Run: headless pygame with SDL's dummy video driver; simulated clock (each Clock.tick advances the game by its frame time, no real sleeping); random seed 0; keys injected as events and as key.get_pressed() state; no mouse input.
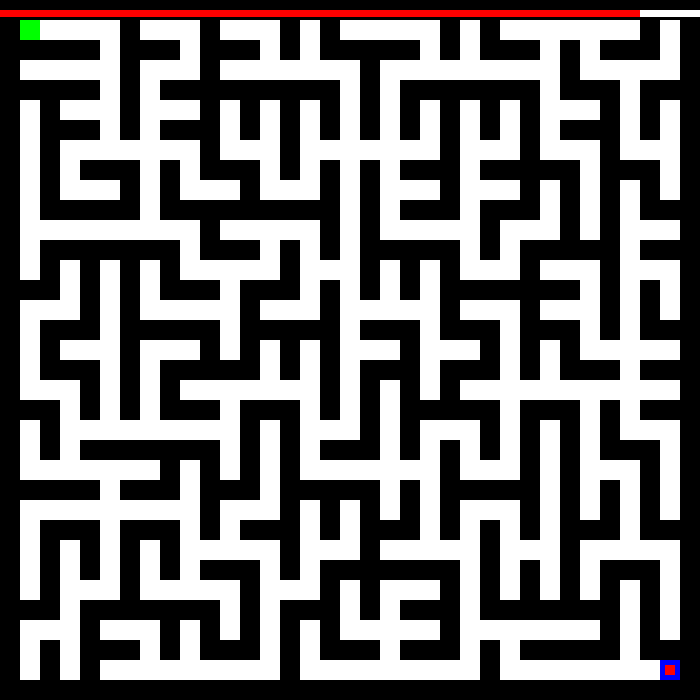
Frame 1 of 4 · flips 1–60 · no input
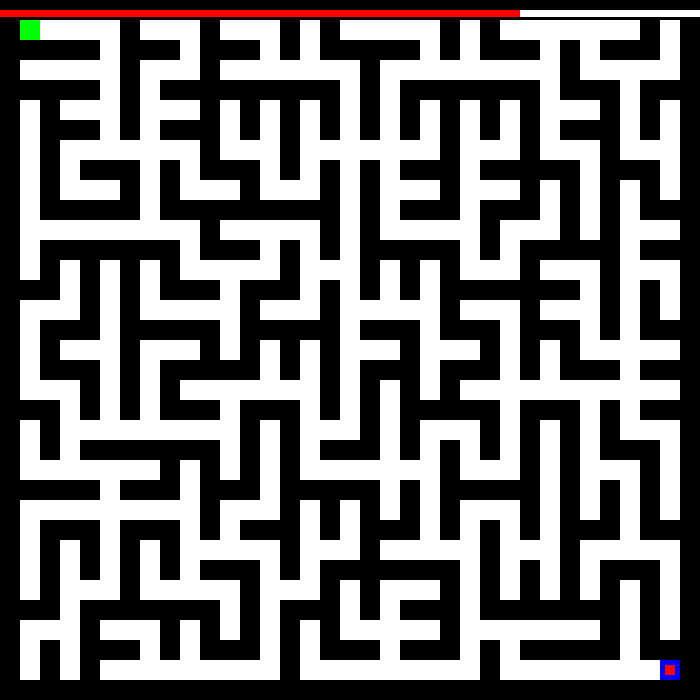
Frame 2 of 4 · flips 61–180 · tapped SPACE, RETURN · held RIGHT (→), D
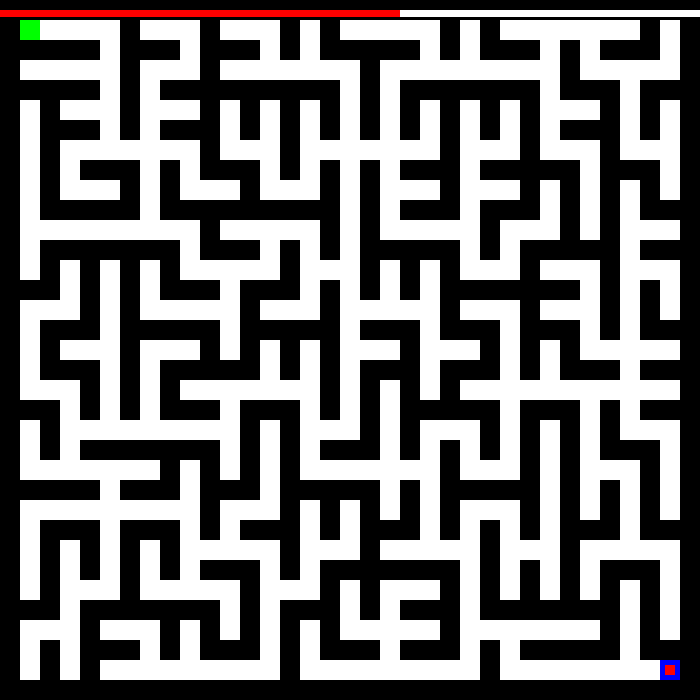
Frame 3 of 4 · flips 181–300 · held DOWN (↓), S
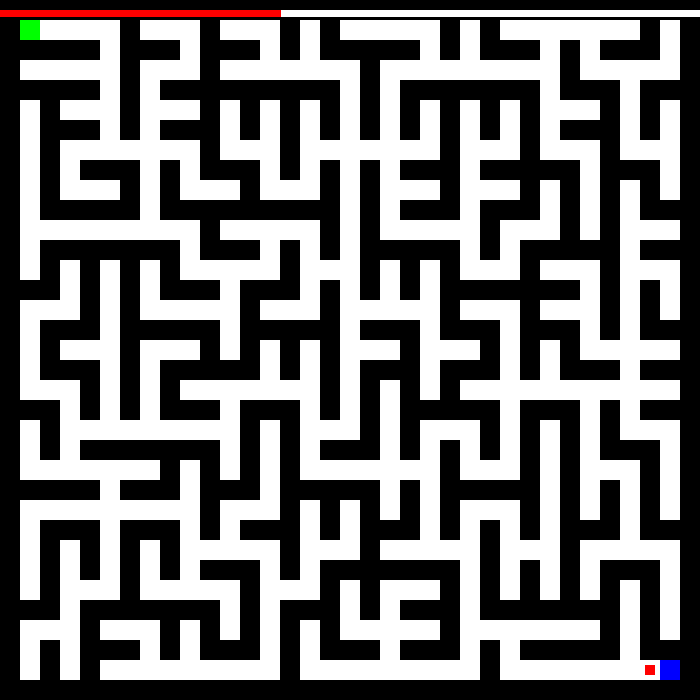
Frame 4 of 4 · flips 301–420 · held LEFT (←), A, UP (↑), W

The pygame program that drew these frames:

import pygame


class Player:
     
     def __init__(self):
          for row_idx, row in enumerate(Map):
               if -2 in row:
                    self.col = row.index(-2)
                    self.row = row_idx
                    self.calcPos()
                    self.drawPlayer()

     def calcPos(self):
          self.y = cell_size*self.row + 5
          self.x = cell_size*self.col + 5

     def move(self, direction):
          if self.checkValidMove(direction):
               if direction == "UP":
                    self.row -= 1
               elif direction == "DOWN":
                    self.row += 1
               elif direction == "RIGHT":
                    self.col += 1
               else:
                    self.col -= 1
               self.calcPos()
               screen.blit(maze_surface, (0, 0))
               self.drawPlayer()
               bar_width = screen_width*time_left/total_time
               pygame.draw.rect(screen, WHITE, (0, 10, screen_width, 7))
               pygame.draw.rect(screen, RED, (0, 10, bar_width, 7))
               pygame.display.flip()

     def drawPlayer(self):
          pygame.draw.rect(screen, RED, (self.x, self.y, 10, 10))

     def checkValidMove(self, direction):
          if direction == "UP":
               return bool(Map[self.row - 1][self.col])
          elif direction == "DOWN":
               return bool(Map[self.row + 1][self.col])
          elif direction == "RIGHT":
               return bool(Map[self.row][self.col + 1])
          else:
               return bool(Map[self.row][self.col - 1])

     def checkWin(self):
          return Map[self.row][self.col] == 2


def drawMaze():
     colorSet = {1:WHITE, 0:BLACK, -2:BLUE, 2:GREEN}
     for row in range(grid_height):
          for col in range(grid_width):
               pygame.draw.rect(maze_surface, colorSet.get(Map[row][col]), (col * cell_size, row * cell_size, cell_size, cell_size))

def game_over_screen():
    game_over_surface = pygame.Surface((screen_width, screen_height), pygame.SRCALPHA)
    pygame.draw.rect(game_over_surface, (255, 0, 0, 128), (0, 0, screen_width, screen_height))
    font = pygame.font.Font(None, 36)
    font.set_bold(True)
    text = font.render("Game Over", True, (255, 255, 255))
    text_rect = text.get_rect(center=(screen_width // 2, screen_height // 2))
    game_over_surface.blit(text, text_rect)
    screen.blit(game_over_surface, (0, 0))
    pygame.display.flip()



## [Constants]

WHITE = (255, 255, 255)
BLACK = (0, 0, 0)
GREEN = (0, 255, 0)
BLUE = (0, 0, 255)
RED = (255, 0, 0)
pygame.init()
cell_size = 20
timeleft = 1000
Map1 = [
[0, 0, 0, 0, 0, 0, 0, 0, 0, 0, 0, 0, 0, 0, 0, 0, 0, 0, 0, 0, 0],
[0, 1, 1, 1, 0, 2, 1, 1, 1, 1, 0, 1, 0, 1, 1, 1, 1, 1, 1, 0, 0],
[0, 0, 0, 1, 0, 0, 0, 0, 0, 1, 0, 1, 0, 0, 0, 1, 0, 0, 0, 0, 0],
[0, 1, 0, 1, 1, 1, 0, 1, 0, 1, 1, 1, 1, 1, 1, 1, 0, 1, 1, 1, 0],
[0, 1, 0, 1, 0, 0, 0, 1, 0, 0, 0, 0, 0, 0, 0, 1, 0, 1, 0, 1, 0],
[0, 1, 0, 1, 1, 1, 1, 1, 1, 1, 1, 1, 0, 1, 1, 1, 0, 1, 0, 1, 0],
[0, 1, 0, 0, 0, 0, 0, 0, 0, 0, 0, 1, 0, 1, 0, 1, 0, 1, 0, 1, 0],
[0, 1, 1, 1, 1, 1, 1, 1, 1, 1, 1, 1, 0, 1, 0, 1, 1, 1, 0, 1, 0],
[0, 0, 0, 0, 0, 0, 0, 1, 0, 1, 0, 0, 0, 1, 0, 1, 0, 0, 0, 0, 0],
[0, 1, 0, 1, 0, 1, 0, 1, 0, 1, 1, 1, 0, 1, 0, 1, 0, 1, 0, 1, 0],
[0, 1, 0, 1, 0, 1, 0, 1, 0, 0, 0, 1, 0, 0, 0, 1, 0, 1, 0, 1, 0],
[0, 1, 0, 1, 1, 1, 1, 1, 1, 1, 0, 1, 0, 1, 1, 1, 1, 1, 1, 1, 0],
[0, 1, 0, 0, 0, 0, 0, 0, 0, 1, 0, 0, 0, 1, 0, 0, 0, 1, 0, 0, 0],
[0, 1, 1, 1, 1, 1, 1, 1, 0, 1, 1, 1, 0, 1, 0, 1, 0, 1, 0, 1, 0],
[0, 1, 0, 0, 0, 0, 0, 0, 0, 0, 0, 1, 0, 1, 0, 1, 0, 0, 0, 1, 0],
[0, 1, 1, 1, 1, 1, 1, 1, 1, 1, 1, 1, 1, 1, 1, 1, 1, 1, 1, 1, 0],
[0, 1, 0, 1, 0, 1, 0, 0, 0, 1, 0, 0, 0, 1, 0, 0, 0, 0, 0, 1, 0],
[0, 1, 0, 1, 0, 1, 0, 1, 0, 1, 1, 1, 0, 1, 0, 1, 1, 1, 0, 1, 0],
[0, 0, 0, 0, 0, 1, 0, 1, 0, 0, 0, 0, 0, 1, 0, 0, 0, 1, 0, 1, 0],
[0, 0, -2, 1, 1, 1, 0, 1, 1, 1, 1, 1, 1, 1, 1, 1, 0, 1, 1, 1, 0],
[0, 0, 0, 0, 0, 0, 0, 0, 0, 0, 0, 0, 0, 0, 0, 0, 0, 0, 0, 0, 0]]

Map = [
[0, 0, 0, 0, 0, 0, 0, 0, 0, 0, 0, 0, 0, 0, 0, 0, 0, 0, 0, 0, 0, 0, 0, 0, 0, 0, 0, 0, 0, 0, 0, 0, 0, 0, 0],
[0, 2, 1, 1, 1, 1, 0, 1, 1, 1, 0, 1, 1, 1, 0, 1, 0, 1, 1, 1, 1, 1, 0, 1, 0, 1, 1, 1, 1, 1, 1, 1, 0, 1, 0],
[0, 0, 0, 0, 0, 1, 0, 0, 0, 1, 0, 0, 0, 1, 0, 1, 0, 0, 0, 0, 0, 1, 0, 1, 0, 0, 0, 1, 0, 1, 0, 0, 0, 1, 0],
[0, 1, 1, 1, 1, 1, 0, 1, 1, 1, 0, 1, 1, 1, 1, 1, 1, 1, 0, 1, 1, 1, 1, 1, 1, 1, 1, 1, 0, 1, 1, 1, 1, 1, 0],
[0, 0, 0, 0, 0, 1, 0, 1, 0, 0, 0, 0, 0, 0, 0, 0, 0, 1, 0, 1, 0, 0, 0, 0, 0, 0, 0, 1, 0, 0, 0, 1, 0, 0, 0],
[0, 1, 0, 1, 1, 1, 0, 1, 1, 1, 0, 1, 0, 1, 0, 1, 0, 1, 0, 1, 0, 1, 0, 1, 0, 1, 0, 1, 1, 1, 0, 1, 0, 1, 0],
[0, 1, 0, 0, 0, 1, 0, 1, 0, 0, 0, 1, 0, 1, 0, 1, 0, 1, 0, 1, 0, 1, 0, 1, 0, 1, 0, 1, 0, 0, 0, 1, 0, 1, 0],
[0, 1, 0, 1, 1, 1, 1, 1, 1, 1, 0, 1, 1, 1, 0, 1, 1, 1, 1, 1, 1, 1, 0, 1, 1, 1, 0, 1, 1, 1, 0, 1, 1, 1, 0],
[0, 1, 0, 1, 0, 0, 0, 1, 0, 1, 0, 0, 0, 1, 0, 1, 0, 1, 0, 1, 0, 0, 0, 1, 0, 0, 0, 0, 0, 1, 0, 0, 0, 1, 0],
[0, 1, 0, 1, 1, 1, 0, 1, 0, 1, 1, 1, 0, 1, 1, 1, 0, 1, 0, 1, 1, 1, 0, 1, 1, 1, 0, 1, 0, 1, 0, 1, 0, 1, 0],
[0, 1, 0, 0, 0, 0, 0, 1, 0, 0, 0, 0, 0, 0, 0, 0, 0, 1, 0, 1, 0, 0, 0, 1, 0, 0, 0, 1, 0, 1, 0, 1, 0, 0, 0],
[0, 1, 1, 1, 1, 1, 1, 1, 1, 1, 0, 1, 1, 1, 1, 1, 0, 1, 0, 1, 1, 1, 1, 1, 0, 1, 1, 1, 0, 1, 0, 1, 1, 1, 0],
[0, 1, 0, 0, 0, 0, 0, 0, 0, 1, 0, 0, 0, 1, 0, 1, 0, 1, 0, 0, 0, 0, 0, 1, 0, 1, 0, 0, 0, 0, 0, 1, 0, 0, 0],
[0, 1, 0, 1, 0, 1, 0, 1, 0, 1, 1, 1, 1, 1, 0, 1, 1, 1, 0, 1, 0, 1, 0, 1, 1, 1, 0, 1, 1, 1, 0, 1, 1, 1, 0],
[0, 0, 0, 1, 0, 1, 0, 1, 0, 0, 0, 1, 0, 0, 0, 1, 0, 1, 0, 1, 0, 1, 0, 0, 0, 0, 0, 0, 0, 1, 0, 1, 0, 1, 0],
[0, 1, 1, 1, 0, 1, 0, 1, 1, 1, 1, 1, 0, 1, 1, 1, 0, 1, 1, 1, 1, 1, 0, 1, 1, 1, 0, 1, 1, 1, 0, 1, 0, 1, 0],
[0, 1, 0, 0, 0, 1, 0, 0, 0, 0, 0, 1, 0, 0, 0, 0, 0, 1, 0, 0, 0, 1, 0, 0, 0, 1, 0, 0, 0, 1, 0, 1, 0, 0, 0],
[0, 1, 0, 1, 1, 1, 0, 1, 1, 1, 0, 1, 0, 1, 0, 1, 0, 1, 1, 1, 0, 1, 1, 1, 0, 1, 0, 1, 0, 1, 1, 1, 1, 1, 0],
[0, 1, 0, 0, 0, 1, 0, 1, 0, 0, 0, 0, 0, 1, 0, 1, 0, 1, 0, 0, 0, 1, 0, 0, 0, 1, 0, 1, 0, 0, 0, 1, 0, 0, 0],
[0, 1, 1, 1, 0, 1, 0, 1, 0, 1, 1, 1, 1, 1, 1, 1, 0, 1, 0, 1, 0, 1, 0, 1, 1, 1, 1, 1, 1, 1, 1, 1, 1, 1, 0],
[0, 0, 0, 1, 0, 1, 0, 1, 0, 0, 0, 1, 0, 0, 0, 1, 0, 1, 0, 1, 0, 0, 0, 0, 0, 1, 0, 0, 0, 1, 0, 1, 0, 0, 0],
[0, 1, 0, 1, 1, 1, 1, 1, 1, 1, 1, 1, 0, 1, 0, 1, 1, 1, 0, 1, 0, 1, 1, 1, 0, 1, 0, 1, 0, 1, 0, 1, 1, 1, 0],
[0, 1, 0, 1, 0, 0, 0, 0, 0, 0, 0, 1, 0, 1, 0, 1, 0, 0, 0, 1, 0, 1, 0, 1, 0, 1, 0, 1, 0, 1, 0, 0, 0, 1, 0],
[0, 1, 1, 1, 1, 1, 1, 1, 0, 1, 0, 1, 0, 1, 0, 1, 1, 1, 1, 1, 1, 1, 0, 1, 1, 1, 0, 1, 0, 1, 1, 1, 0, 1, 0],
[0, 0, 0, 0, 0, 1, 0, 0, 0, 1, 0, 0, 0, 1, 0, 0, 0, 0, 0, 1, 0, 1, 0, 0, 0, 0, 0, 1, 0, 1, 0, 1, 0, 1, 0],
[0, 1, 1, 1, 1, 1, 1, 1, 1, 1, 0, 1, 1, 1, 0, 1, 0, 1, 0, 1, 0, 1, 0, 1, 1, 1, 0, 1, 0, 1, 0, 1, 0, 1, 0],
[0, 1, 0, 0, 0, 1, 0, 0, 0, 1, 0, 1, 0, 0, 0, 1, 0, 1, 0, 0, 0, 1, 0, 1, 0, 1, 0, 1, 0, 0, 0, 1, 0, 0, 0],
[0, 1, 0, 1, 0, 1, 0, 1, 0, 1, 1, 1, 1, 1, 0, 1, 1, 1, 0, 1, 1, 1, 1, 1, 0, 1, 1, 1, 0, 1, 1, 1, 1, 1, 0],
[0, 1, 0, 1, 0, 1, 0, 1, 0, 1, 0, 0, 0, 1, 0, 1, 0, 0, 0, 0, 0, 0, 0, 1, 0, 1, 0, 1, 0, 1, 0, 0, 0, 1, 0],
[0, 1, 0, 1, 1, 1, 0, 1, 1, 1, 1, 1, 0, 1, 1, 1, 0, 1, 0, 1, 1, 1, 0, 1, 0, 1, 0, 1, 0, 1, 0, 1, 0, 1, 0],
[0, 0, 0, 1, 0, 0, 0, 0, 0, 0, 0, 1, 0, 1, 0, 0, 0, 1, 0, 1, 0, 0, 0, 1, 0, 0, 0, 0, 0, 0, 0, 1, 0, 1, 0],
[0, 1, 1, 1, 0, 1, 1, 1, 0, 1, 0, 1, 0, 1, 0, 1, 0, 1, 1, 1, 1, 1, 0, 1, 1, 1, 1, 1, 1, 1, 0, 1, 0, 1, 0],
[0, 1, 0, 1, 0, 0, 0, 1, 0, 1, 0, 0, 0, 1, 0, 1, 0, 0, 0, 1, 0, 0, 0, 1, 0, 1, 0, 0, 0, 0, 0, 1, 0, 0, 0],
[0, 1, 0, 1, 0, 1, 1, 1, 1, 1, 1, 1, 1, 1, 0, 1, 1, 1, 1, 1, 1, 1, 1, 1, 0, 1, 1, 1, 1, 1, 1, 1, 1, -2, 0],
[0, 0, 0, 0, 0, 0, 0, 0, 0, 0, 0, 0, 0, 0, 0, 0, 0, 0, 0, 0, 0, 0, 0, 0, 0, 0, 0, 0, 0, 0, 0, 0, 0, 0, 0]]

grid_width, grid_height = len(Map[0]), len(Map)
screen_width, screen_height = cell_size * grid_width, cell_size * grid_height
screen = pygame.display.set_mode((screen_width, screen_height))
pygame.display.set_caption("Maze Runner")
bar_width = screen_width
running = True
fps = 50
maze_surface = pygame.Surface((screen_width, screen_height))
maze_surface.fill(WHITE)
drawMaze()
screen.blit(maze_surface, (0, 0))
pygame.draw.rect(screen, RED, (0, 10, bar_width, 7))
player = Player()
clock = pygame.time.Clock()
total_time = 700
time_left = total_time



## [Main Loop]

while running:
     for event in pygame.event.get():
          if event.type == pygame.QUIT:
               running = False
               pygame.quit()
               break
          elif event.type == pygame.KEYDOWN:
               if event.key == pygame.K_LEFT:
                    player.move("LEFT")
               if event.key == pygame.K_RIGHT:
                    player.move("RIGHT")
               if event.key == pygame.K_UP:
                    player.move("UP")
               if event.key == pygame.K_DOWN:
                    player.move("DOWN")

     time_left = time_left - 1
     bar_width = screen_width * time_left / total_time
     pygame.draw.rect(screen, WHITE, (0, 10, screen_width, 7))
     pygame.draw.rect(screen, RED, (0, 10, bar_width, 7))
     pygame.display.flip()

     if time_left == 0:
          print("Game Over: Timeout")
          game_over_screen()
          running = False
          break

     if player.checkWin():
          print("Game Over: player won")
          game_over_screen()
          running = False
          break

     clock.tick(fps)


running = True
while running:
     pygame.display.flip()
     for event in pygame.event.get():
          if event.type == pygame.QUIT:
               pygame.quit()
               running = False
               break
